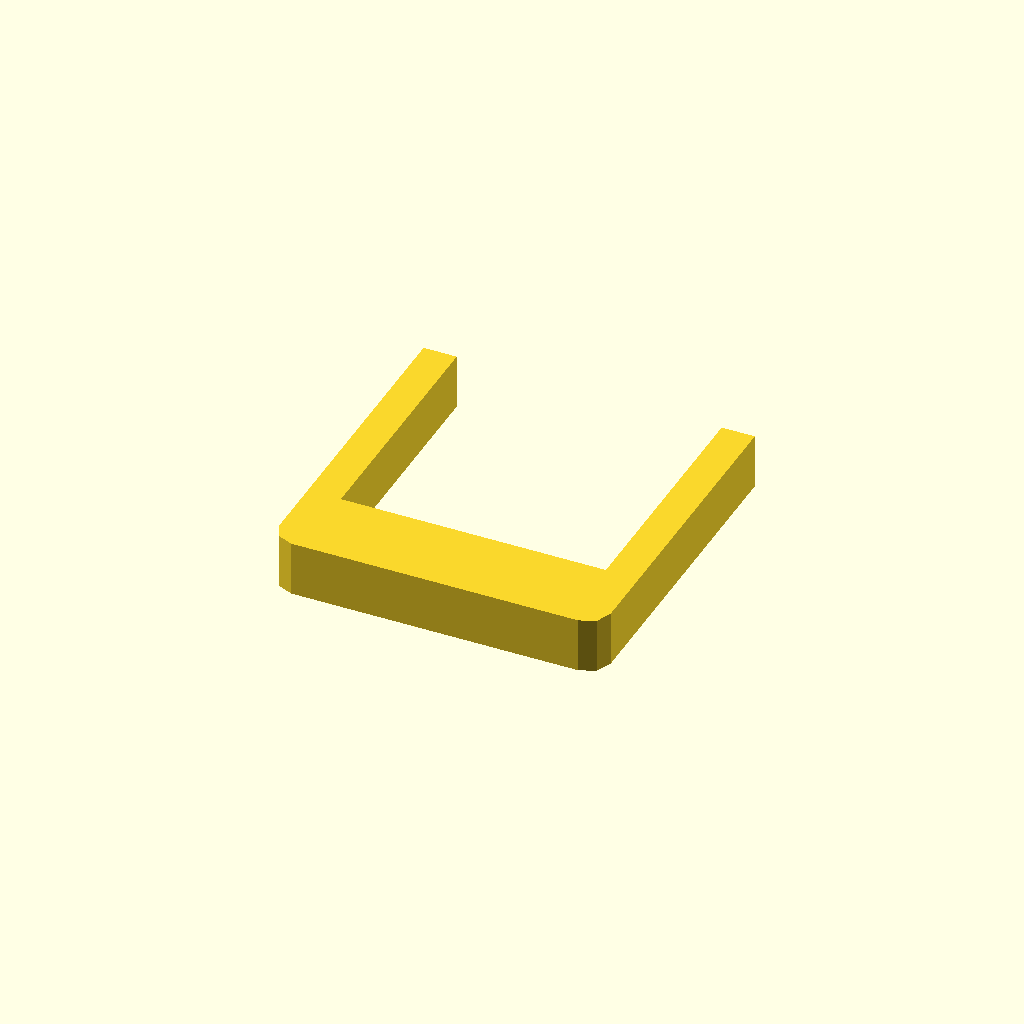
Cell 1: rendered with the file's own defaults.
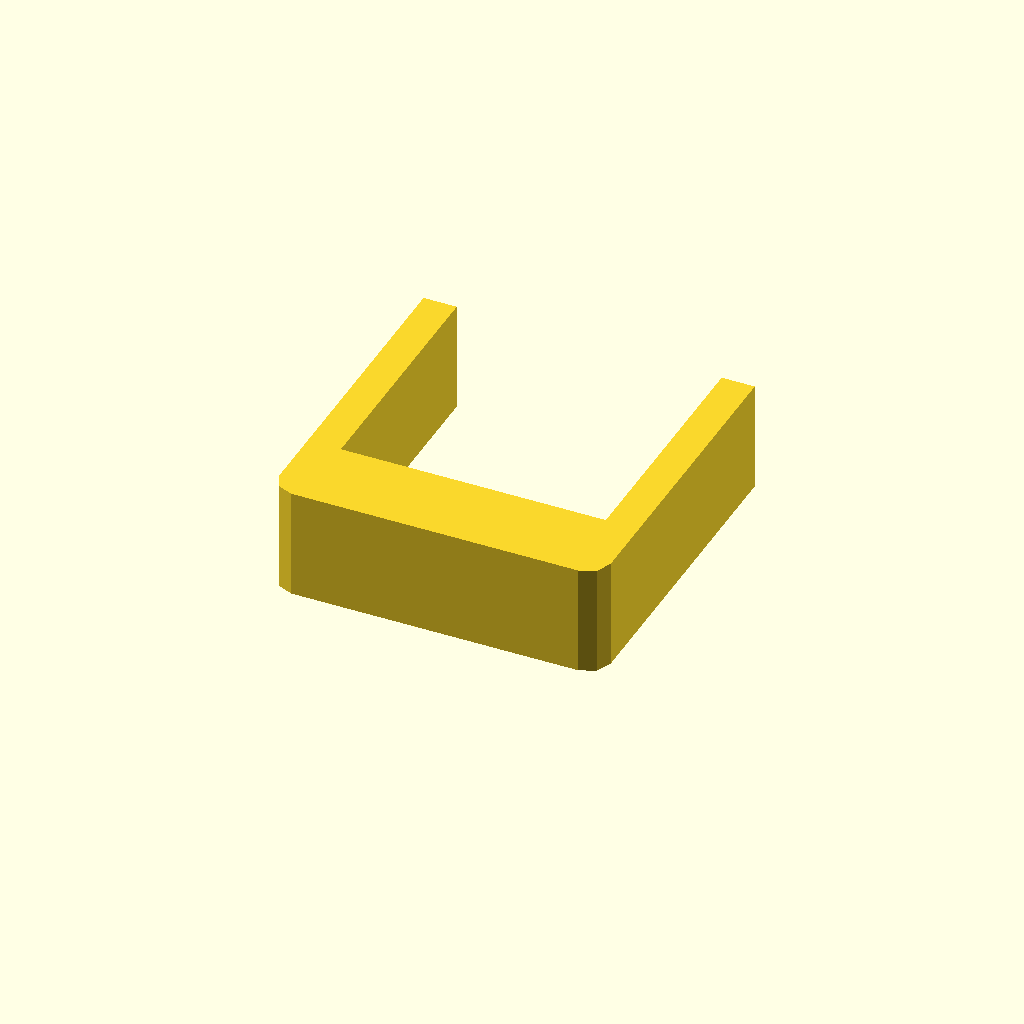
Cell 2 — profile_height set to 20, the other parameters unchanged.
One fixed orthographic camera (rotation 55°, 0°, 25°; colour scheme Cornfield) for every cell.
OpenSCAD source file optional_data/data/sketch1/sinkframes/part_0017.scad:
$fn = 32;

// ----------------------------------------------------------------------
// Heat sink frame: 60 x 60 mm frame, 6 mm walls
// ----------------------------------------------------------------------

// --- parameters (mm) ---
profile_height = 10;      // extrusion height
profile_points = 12;      // points of the closed outline

profile = [[0, 4], [1.172, 1.172], [4, 0], [56, 0], [58.828, 1.172], [60, 4], [60, 60], [54, 60], [54, 15], [6, 15], [6, 60], [0, 60]];  // single closed polygon, 12 points, counter clockwise

// --- the one profile operation ---
linear_extrude(height = profile_height) polygon(points = profile);
Parameter table extracted from the source (name, type, default, range or options):
profile_height: number, default 10
profile_points: number, default 12
